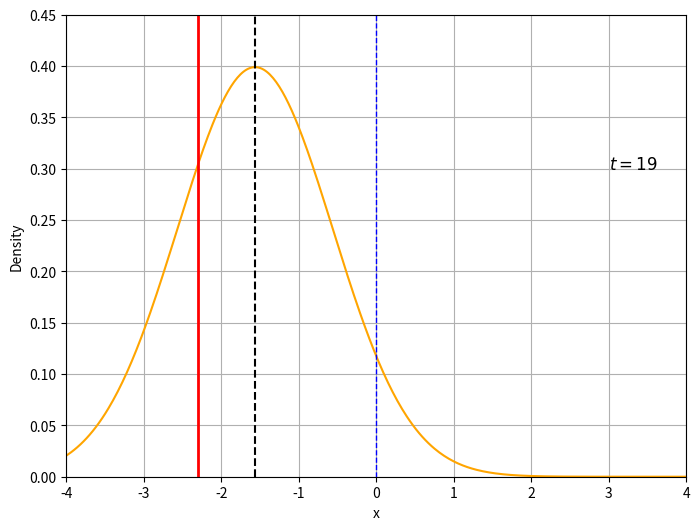

This chart was generated by the following Python code:
import matplotlib.pyplot as plt
import numpy as np
import random
import matplotlib.animation as animation

# Number of frames for the animation
num_frames = 20

# Define the x values and parameters for the Gaussian distributions
x = np.linspace(-4, 4, 400)
mu_initial, sigma0 = 0, 1
mean_shifts_anim = np.linspace(0, 3, num_frames)

# Create a figure for the animation
fig, ax = plt.subplots(figsize=(8, 6))

# Initialize the plot elements we will update
line, = ax.plot([], [], color='orange')
mean_line = ax.axvline(0, color='k', linestyle='--')
sample_line = ax.axvline(0, color='red', linestyle='-', linewidth=2)
prev_mean_line = ax.axvline(0, color='blue', linestyle='--', linewidth=1)
time_text = ax.text(3, 0.3, '', fontsize=12, fontweight='bold')

# Set plot limits and labels
ax.set_xlim(-4, 4)
ax.set_ylim(0, 0.45)
ax.set_xlabel('x')
ax.set_ylabel('Density')
ax.grid(True)

# Initialization function for the animation
def init():
    line.set_data([], [])
    mean_line.set_xdata([0])
    sample_line.set_xdata([0])
    prev_mean_line.set_xdata([0])
    time_text.set_text('')
    return line, mean_line, sample_line, prev_mean_line, time_text

# Update function for each frame
def update(frame):
    # Randomly sample a value from the current distribution
    #current_mean = mu_initial + mean_shifts_anim[frame]
    if frame > 0:
      current_mean = mean_shifts_anim[frame-1]
    else:
      current_mean = mu_initial
      
    sampled_value = random.gauss(current_mean, sigma0)
    # Calculate the Gaussian distribution
    y = (1 / (np.sqrt(2 * np.pi) * sigma0)) * np.exp(-0.5 * ((x - current_mean) / sigma0)**2)

    # Update plot elements
    line.set_data(x, y)
    mean_line.set_xdata([current_mean])
    sample_line.set_xdata([sampled_value])
    mean_shifts_anim[frame] = sampled_value
  
    
    prev_mean_line.set_xdata([mu_initial])
    time_text.set_text(f'$t = {frame}$')
    
    return line, mean_line, sample_line, prev_mean_line, time_text

# Create the animation
ani = animation.FuncAnimation(fig, update, frames=num_frames, init_func=init, blit=True)

# Save the animation as a .gif
gif_path = 'gaussian_diffusion_process_random.gif'
ani.save(gif_path, writer='pillow', fps=1)

print(f'Animation saved as {gif_path}')